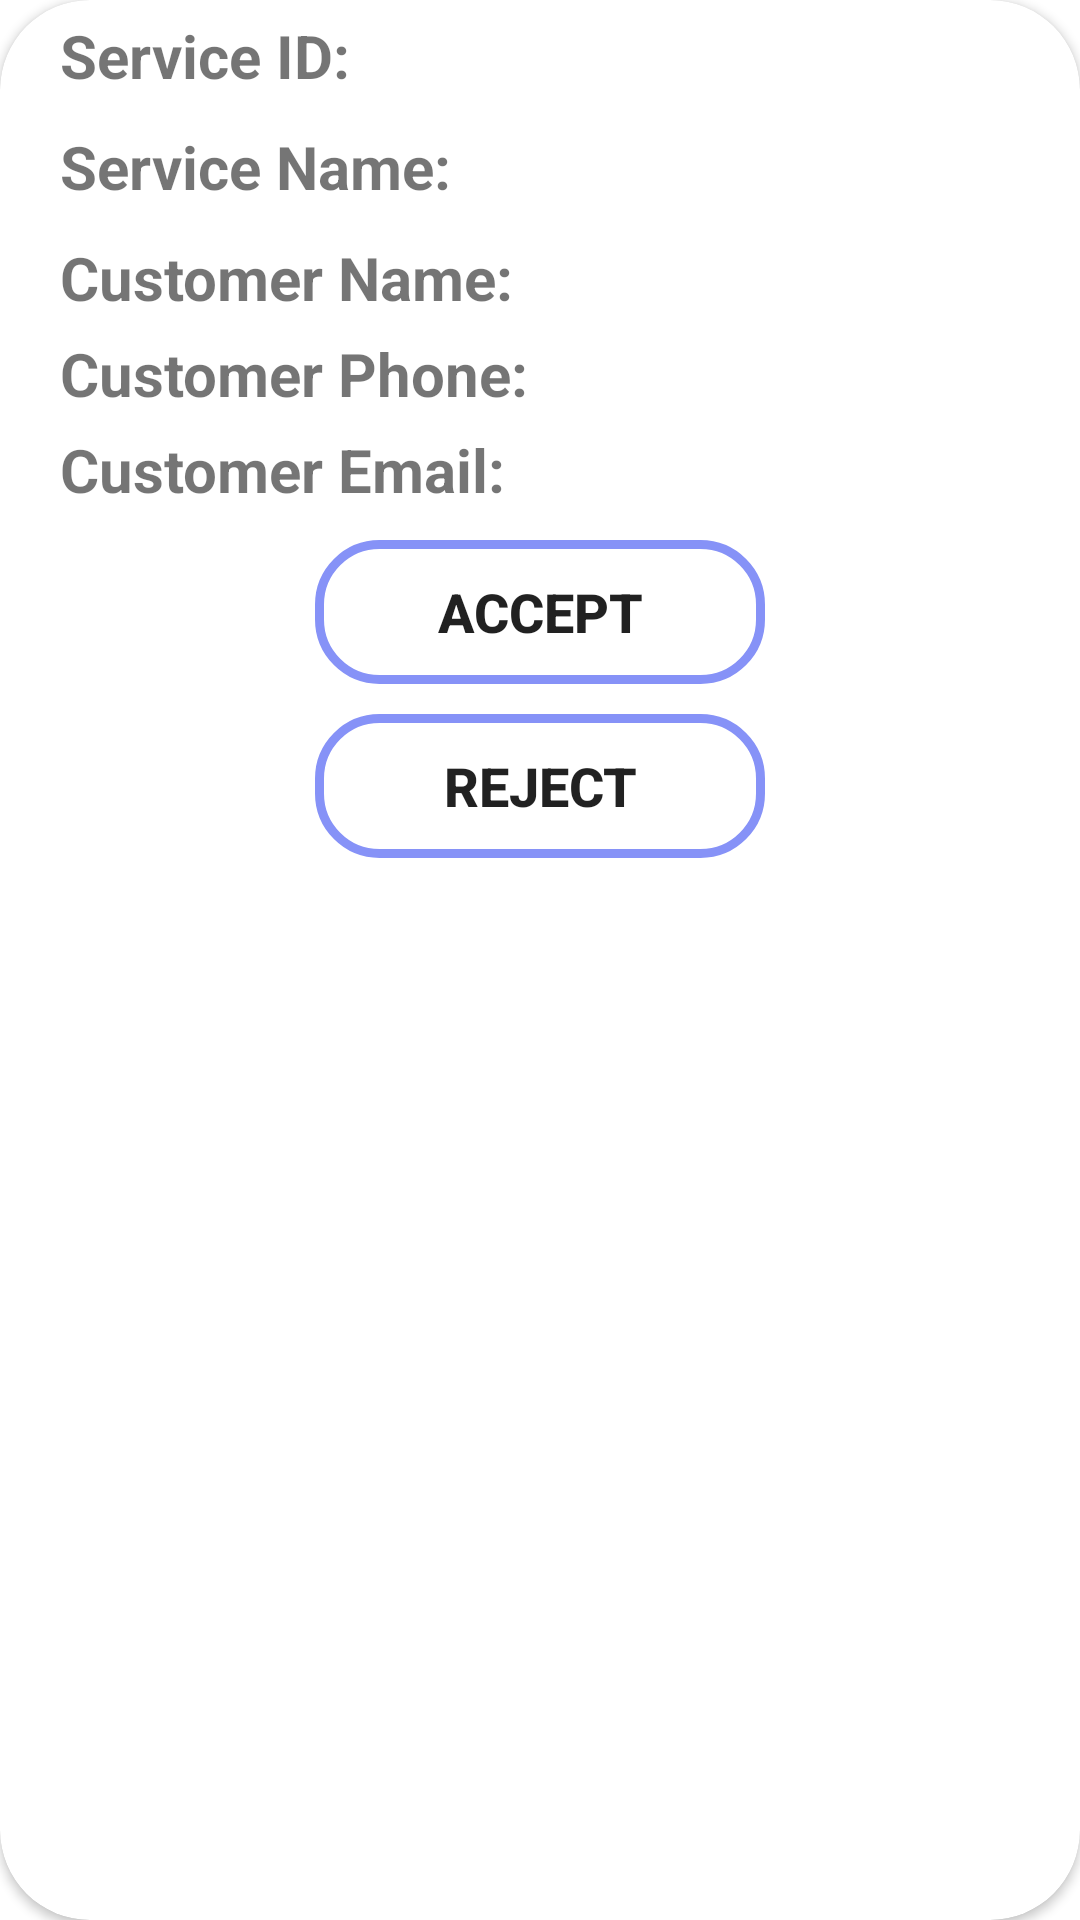

The Android layout XML behind this screen, and the referenced resources:
<!-- AndroidManifest.xml: application theme Theme.SahayaApp -->
<!-- res/layout/provider_request_item.xml -->
<?xml version="1.0" encoding="utf-8"?>
<androidx.cardview.widget.CardView xmlns:android="http://schemas.android.com/apk/res/android"
    android:layout_width="match_parent"
    android:layout_height="300dp"
    xmlns:app="http://schemas.android.com/apk/res-auto"
    android:layout_margin="8dp"
    android:elevation="6dp"
    android:padding="10dp"
    app:cardCornerRadius="30dp">

    <LinearLayout
        android:orientation="vertical"
        android:layout_width="match_parent"
        android:layout_height="wrap_content">

        <TextView
            android:id="@+id/serviceIdTextView"
            android:layout_width="wrap_content"
            android:layout_height="wrap_content"
            android:text="Service ID: "
            android:textSize="20dp"
            android:paddingLeft="20dp"
            android:paddingTop="5dp"
            android:textStyle="bold"/>
        <TextView
            android:id="@+id/serviceNameTextView"
            android:layout_width="wrap_content"
            android:layout_height="wrap_content"
            android:text="Service Name:  "
            android:textSize="20dp"
            android:paddingLeft="20dp"
            android:paddingTop="10dp"
            android:textStyle="bold" />

        <TextView
            android:id="@+id/customerNameTextView"
            android:layout_width="wrap_content"
            android:layout_height="wrap_content"
            android:text="Customer Name:  "
            android:textSize="20dp"
            android:paddingLeft="20dp"
            android:paddingTop="10dp"
            android:textStyle="bold" />

        <TextView
            android:id="@+id/phoneTextView"
            android:layout_width="wrap_content"
            android:layout_height="wrap_content"
            android:text="Customer Phone: "
            android:textSize="20dp"
            android:textStyle="bold"
            android:paddingLeft="20dp"
            android:paddingTop="5dp"/>

        <TextView
            android:id="@+id/emailTextView"
            android:layout_width="wrap_content"
            android:layout_height="wrap_content"
            android:text="Customer Email: "
            android:textSize="20dp"
            android:textStyle="bold"
            android:paddingLeft="20dp"
            android:paddingTop="5dp"/>

        <Button
            android:id="@+id/acceptButton"
            android:layout_width="150dp"
            android:layout_height="wrap_content"
            android:text="Accept"
            android:layout_marginTop="10dp"
            android:textStyle="bold"
            android:layout_gravity="center"
            android:textSize="18dp"
            android:background="@drawable/custom_edittext"/>

        <Button
            android:id="@+id/rejectButton"
            android:layout_width="150dp"
            android:layout_gravity="center"
            android:layout_marginTop="10dp"
            android:layout_height="wrap_content"
            android:text="Reject"
            android:textStyle="bold"
            android:textSize="18dp"
            android:background="@drawable/custom_edittext"/>

        <Button
            android:id="@+id/chatButton"
            android:layout_width="match_parent"
            android:layout_height="wrap_content"
            android:text="Chat with Customer"
            android:visibility="gone" />

        <Button
            android:id="@+id/endServiceButton"
            android:layout_width="match_parent"
            android:layout_height="wrap_content"
            android:text="End Service"
            android:visibility="gone" />
    </LinearLayout>

</androidx.cardview.widget.CardView>
<!-- resources referenced by this layout -->
<resources>
  <!-- drawable custom_edittext (drawable) -->
  <?xml version="1.0" encoding="utf-8"?>
  <shape
      xmlns:android="http://schemas.android.com/apk/res/android"
         android:shape="rectangle">
  
         <stroke
             android:width="3dp"
                android:color="@color/purple"/>
         <corners
                android:radius="20dp"/>
  </shape>
  <style name="Theme.SahayaApp" parent="Theme.MaterialComponents.DayNight.DarkActionBar">
          
          <item name="colorPrimary">@color/purple_500</item>
          <item name="colorPrimaryVariant">@color/purple_700</item>
          <item name="colorOnPrimary">@color/white</item>
          
          <item name="colorSecondary">@color/teal_200</item>
          <item name="colorSecondaryVariant">@color/teal_700</item>
          <item name="colorOnSecondary">@color/black</item>
          
          <item name="android:statusBarColor">?attr/colorPrimaryVariant</item>
          
      </style>
  <color name="purple">#8692f7</color>
  <color name="purple_500">#FF6200EE</color>
  <color name="purple_700">#FF3700B3</color>
  <color name="white">#FFFFFFFF</color>
  <color name="teal_200">#FF03DAC5</color>
  <color name="teal_700">#FF018786</color>
  <color name="black">#FF000000</color>
</resources>
